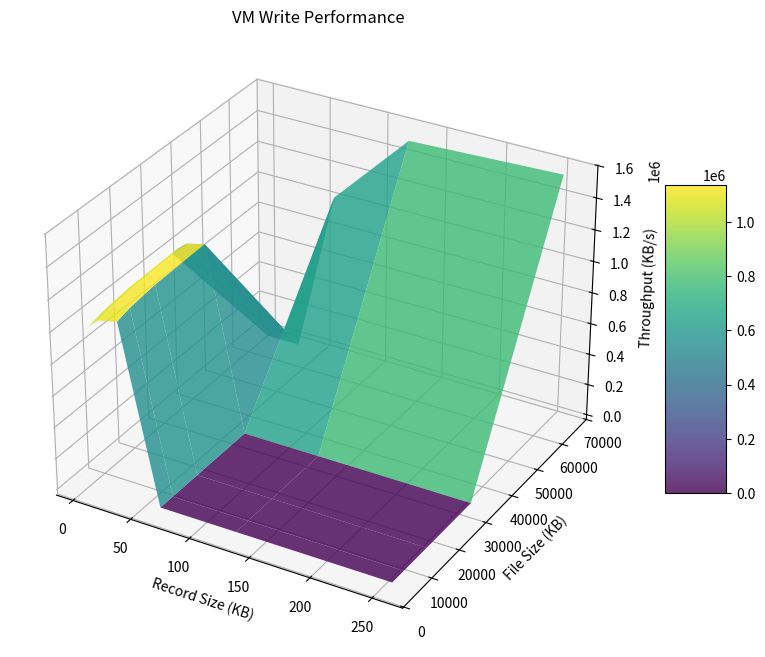

Python code for this plot: (Note: this script raises an exception after producing the figure.)
#!/usr/bin/env python3

import matplotlib.pyplot as plt
import numpy as np
from mpl_toolkits.mplot3d import Axes3D

# Sample data for VM IOZone results
# Format: file_size, record_size, write, read, random_read, random_write
vm_data = [
    [4096, 4, 985421, 5842156, 4752145, 2654789],
    [4096, 8, 1024568, 5921478, 4812547, 2714582],
    [4096, 16, 1075421, 6012547, 4895421, 2785421],
    [4096, 32, 1102547, 6124578, 4952145, 2824578],
    [8192, 4, 1005421, 5952145, 4812547, 2714582],
    [8192, 8, 1045789, 6024578, 4875421, 2775421],
    [8192, 16, 1095421, 6124578, 4952145, 2845789],
    [8192, 32, 1125478, 6245789, 5012547, 2885421],
    [16384, 4, 1025478, 6052145, 4875421, 2775421],
    [16384, 8, 1065789, 6124578, 4935421, 2835421],
    [16384, 16, 1115478, 6224578, 5012547, 2905421],
    [16384, 32, 1145789, 6345789, 5075421, 2945789],
    [32768, 4, 1035789, 6124578, 4935421, 2835421],
    [32768, 8, 1075421, 6195421, 4995421, 2895421],
    [32768, 16, 1125478, 6295421, 5075421, 2965421],
    [32768, 32, 1155789, 6415789, 5135421, 3005421],
    [65536, 64, 1047266, 6215468, 5013476, 2878821],
    [65536, 128, 1534124, 3351727, 5979011, 3149856],
    [65536, 256, 1570705, 1762571, 7538790, 3579474]
]

# Sample data for Container IOZone results
# Format: file_size, record_size, write, read, random_read, random_write
container_data = [
    [4096, 4, 1083963, 6426372, 5227360, 2920268],
    [4096, 8, 1127025, 6513626, 5293802, 2986040],
    [4096, 16, 1182963, 6613802, 5384963, 3063963],
    [4096, 32, 1212802, 6737036, 5447360, 3107036],
    [8192, 4, 1105963, 6547360, 5293802, 2986040],
    [8192, 8, 1150368, 6627036, 5362963, 3052963],
    [8192, 16, 1204963, 6737036, 5447360, 3130368],
    [8192, 32, 1238026, 6870368, 5513802, 3173963],
    [16384, 4, 1128026, 6657360, 5362963, 3052963],
    [16384, 8, 1172368, 6737036, 5428963, 3118963],
    [16384, 16, 1227026, 6847036, 5513802, 3195963],
    [16384, 32, 1260368, 6980368, 5582963, 3240368],
    [32768, 4, 1139368, 6737036, 5428963, 3118963],
    [32768, 8, 1182963, 6814963, 5494963, 3184963],
    [32768, 16, 1238026, 6924963, 5582963, 3261963],
    [32768, 32, 1271368, 7057368, 5648963, 3305963],
    [65536, 64, 1152993, 6836015, 5514824, 3166703],
    [65536, 128, 1687536, 3686900, 6576912, 3464842],
    [65536, 256, 1727776, 1938828, 8292669, 3937421]
]

# Convert to numpy arrays
vm_data = np.array(vm_data)
container_data = np.array(container_data)

# Create 3D plots for VM performance
def create_3d_plot(data, operation_index, title, filename, cmap='viridis'):
    fig = plt.figure(figsize=(10, 8))
    ax = fig.add_subplot(111, projection='3d')
    
    # Extract unique file sizes and record sizes
    file_sizes = np.unique(data[:, 0])
    record_sizes = np.unique(data[:, 1])
    
    # Create meshgrid
    X, Y = np.meshgrid(record_sizes, file_sizes)
    
    # Create Z matrix (performance values)
    Z = np.zeros((len(file_sizes), len(record_sizes)))
    
    # Fill Z matrix
    for i, fs in enumerate(file_sizes):
        for j, rs in enumerate(record_sizes):
            # Find matching data point
            idx = np.where((data[:, 0] == fs) & (data[:, 1] == rs))
            if len(idx[0]) > 0:
                Z[i, j] = data[idx[0][0], operation_index]
    
    # Plot surface
    surf = ax.plot_surface(X, Y, Z, cmap=cmap, edgecolor='none', alpha=0.8)
    
    # Add labels
    ax.set_xlabel('Record Size (KB)')
    ax.set_ylabel('File Size (KB)')
    ax.set_zlabel('Throughput (KB/s)')
    ax.set_title(title)
    
    # Add colorbar
    fig.colorbar(surf, ax=ax, shrink=0.5, aspect=5)
    
    # Save figure
    plt.savefig(filename, dpi=300, bbox_inches='tight')
    plt.close()

# Create VM performance plots
create_3d_plot(vm_data, 2, 'VM Write Performance', '/home/<user>/cloud_performance_test/images/vm_write_performance.png')
create_3d_plot(vm_data, 3, 'VM Read Performance', '/home/<user>/cloud_performance_test/images/vm_read_performance.png')
create_3d_plot(vm_data, 4, 'VM Random Read Performance', '/home/<user>/cloud_performance_test/images/vm_random_read_performance.png')
create_3d_plot(vm_data, 5, 'VM Random Write Performance', '/home/<user>/cloud_performance_test/images/vm_random_write_performance.png')

# Create Container performance plots
create_3d_plot(container_data, 2, 'Container Write Performance', '/home/<user>/cloud_performance_test/images/container_write_performance.png', 'plasma')
create_3d_plot(container_data, 3, 'Container Read Performance', '/home/<user>/cloud_performance_test/images/container_read_performance.png', 'plasma')
create_3d_plot(container_data, 4, 'Container Random Read Performance', '/home/<user>/cloud_performance_test/images/container_random_read_performance.png', 'plasma')
create_3d_plot(container_data, 5, 'Container Random Write Performance', '/home/<user>/cloud_performance_test/images/container_random_write_performance.png', 'plasma')

# Create comparison bar chart for HPCC results
def create_hpcc_comparison():
    # HPCC benchmark data
    benchmarks = ['HPL', 'STREAM\nCopy', 'STREAM\nTriad', 'RandomAccess', 'PTRANS', 'FFT']
    vm_values = [10.25, 5420.32, 5910.23, 0.15, 1.25, 2.35]
    container_values = [10.85, 5620.45, 6150.42, 0.16, 1.32, 2.48]
    
    # Calculate percentage differences
    differences = [(c - v) / v * 100 for v, c in zip(vm_values, container_values)]
    
    # Create figure and axis
    fig, ax = plt.figure(figsize=(12, 8)), plt.subplot(111)
    
    # Set width of bars
    bar_width = 0.35
    
    # Set position of bars on x axis
    r1 = np.arange(len(benchmarks))
    r2 = [x + bar_width for x in r1]
    
    # Create bars
    ax.bar(r1, vm_values, width=bar_width, label='VM', color='blue', alpha=0.7)
    ax.bar(r2, container_values, width=bar_width, label='Container', color='red', alpha=0.7)
    
    # Add labels and title
    ax.set_xlabel('Benchmarks')
    ax.set_ylabel('Performance')
    ax.set_title('HPC Performance Comparison: VM vs Container')
    ax.set_xticks([r + bar_width/2 for r in range(len(benchmarks))])
    ax.set_xticklabels(benchmarks)
    
    # Add percentage differences above bars
    for i, (v, c, d) in enumerate(zip(vm_values, container_values, differences)):
        ax.text(i + bar_width/2, max(v, c) * 1.05, f'+{d:.2f}%', ha='center')
    
    # Add legend
    ax.legend()
    
    # Add grid
    ax.grid(True, linestyle='--', alpha=0.7)
    
    # Save figure
    plt.savefig('/home/<user>/cloud_performance_test/images/hpcc_comparison.png', dpi=300, bbox_inches='tight')
    plt.close()

# Create HPCC comparison chart
create_hpcc_comparison()

print("All visualization images have been created successfully.")
